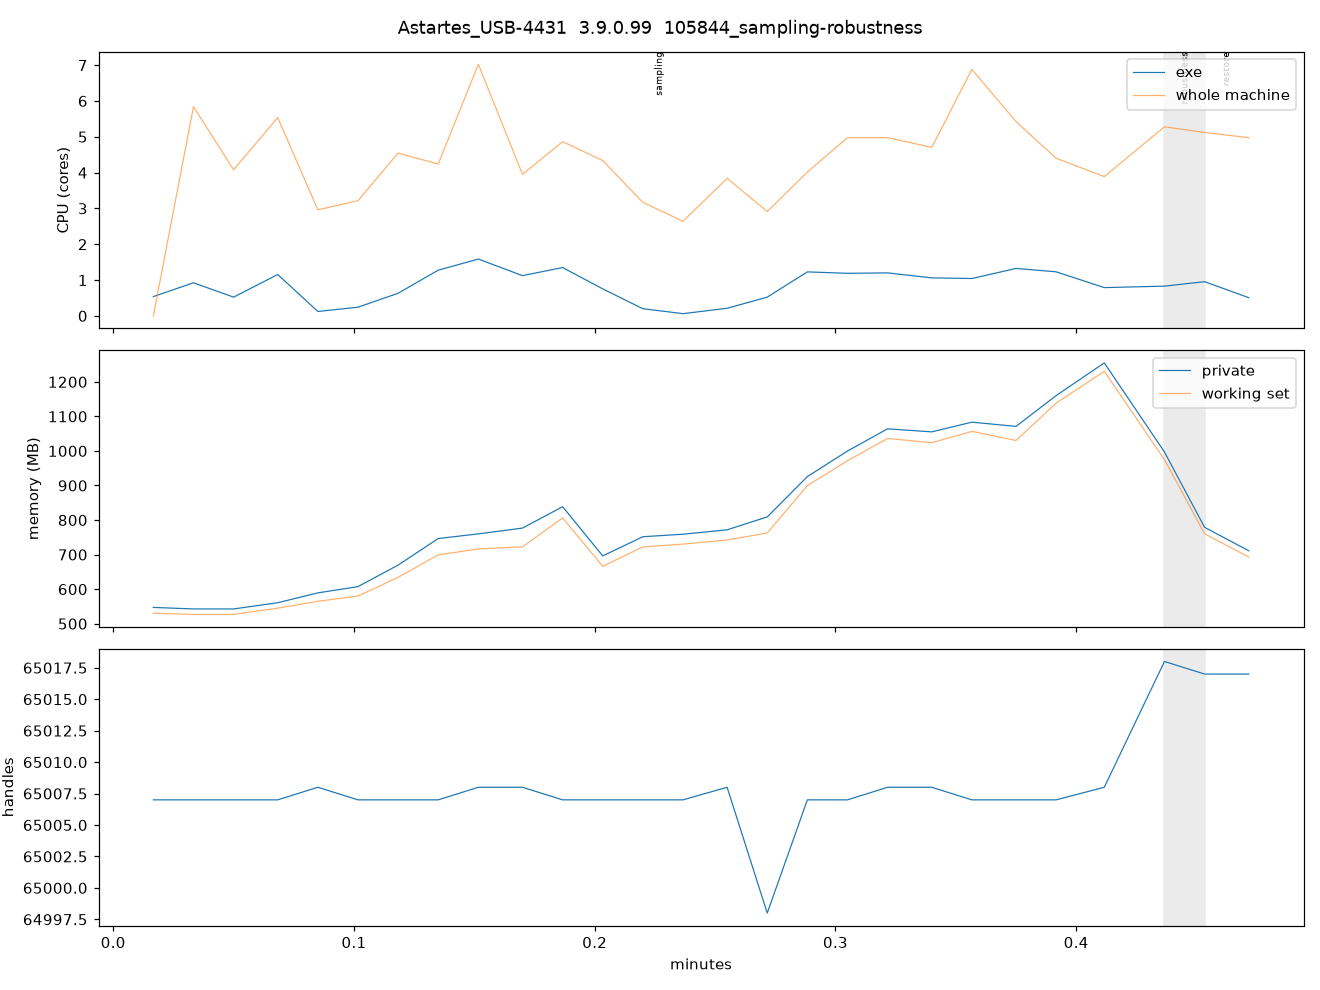

The table this chart was drawn from, first rows:
t, phase, rss_mb, private_mb, handles, threads, cpu_core_pct, system_cpu_pct, dead
1.0, sampling, 530.6, 547.1, 65007, 46, 53.8, 0.0, 
2.0, sampling, 526.7, 542.7, 65007, 46, 92.4, 36.5, 
3.0, sampling, 526.7, 542.7, 65007, 46, 52.3, 25.5, 
4.1, sampling, 545.0, 560.7, 65007, 46, 115.5, 34.6, 
5.1, sampling, 564.8, 589.2, 65008, 47, 12.3, 18.5, 
6.1, sampling, 580.1, 607.3, 65007, 46, 24.2, 20.1, 
7.1, sampling, 634.1, 669.6, 65007, 46, 63.1, 28.4, 
8.1, sampling, 699.2, 746.5, 65007, 46, 127.6, 26.5, 
9.1, sampling, 716.3, 760.0, 65008, 47, 158.6, 43.9, 
10.2, sampling, 722.5, 776.7, 65008, 47, 112.3, 24.7, 
11.2, sampling, 806.0, 838.6, 65007, 46, 134.9, 30.4, 
12.2, sampling, 666.3, 696.2, 65007, 46, 75.4, 27.1, 
13.2, sampling, 722.2, 751.7, 65007, 46, 20.0, 19.8, 
14.2, sampling, 730.4, 759.0, 65007, 46, 6.2, 16.5, 
15.3, sampling, 742.4, 771.7, 65008, 47, 21.2, 24.0, 
16.3, sampling, 762.5, 809.1, 64998, 46, 52.3, 18.2, 
17.3, sampling, 899.6, 925.8, 65007, 46, 122.8, 25.1, 
18.3, sampling, 971.7, 999.8, 65007, 46, 118.8, 31.1, 
19.3, sampling, 1036, 1064, 65008, 47, 120.0, 31.1, 
20.4, sampling, 1024, 1055, 65008, 47, 106.1, 29.4, 
21.4, sampling, 1057, 1083, 65007, 46, 104.3, 43.0, 
22.5, sampling, 1030, 1071, 65007, 46, 132.4, 33.9, 
23.5, sampling, 1138, 1160, 65007, 46, 123.0, 27.5, 
24.7, sampling, 1231, 1255, 65008, 47, 78.9, 24.3, 
26.2, robustness, 975.0, 996.9, 65018, 46, 83.0, 33.0, 
27.2, restore, 760.3, 778.9, 65017, 46, 95.5, 32.0, 
28.3, restore, 693.0, 711.1, 65017, 46, 50.8, 31.1, 
